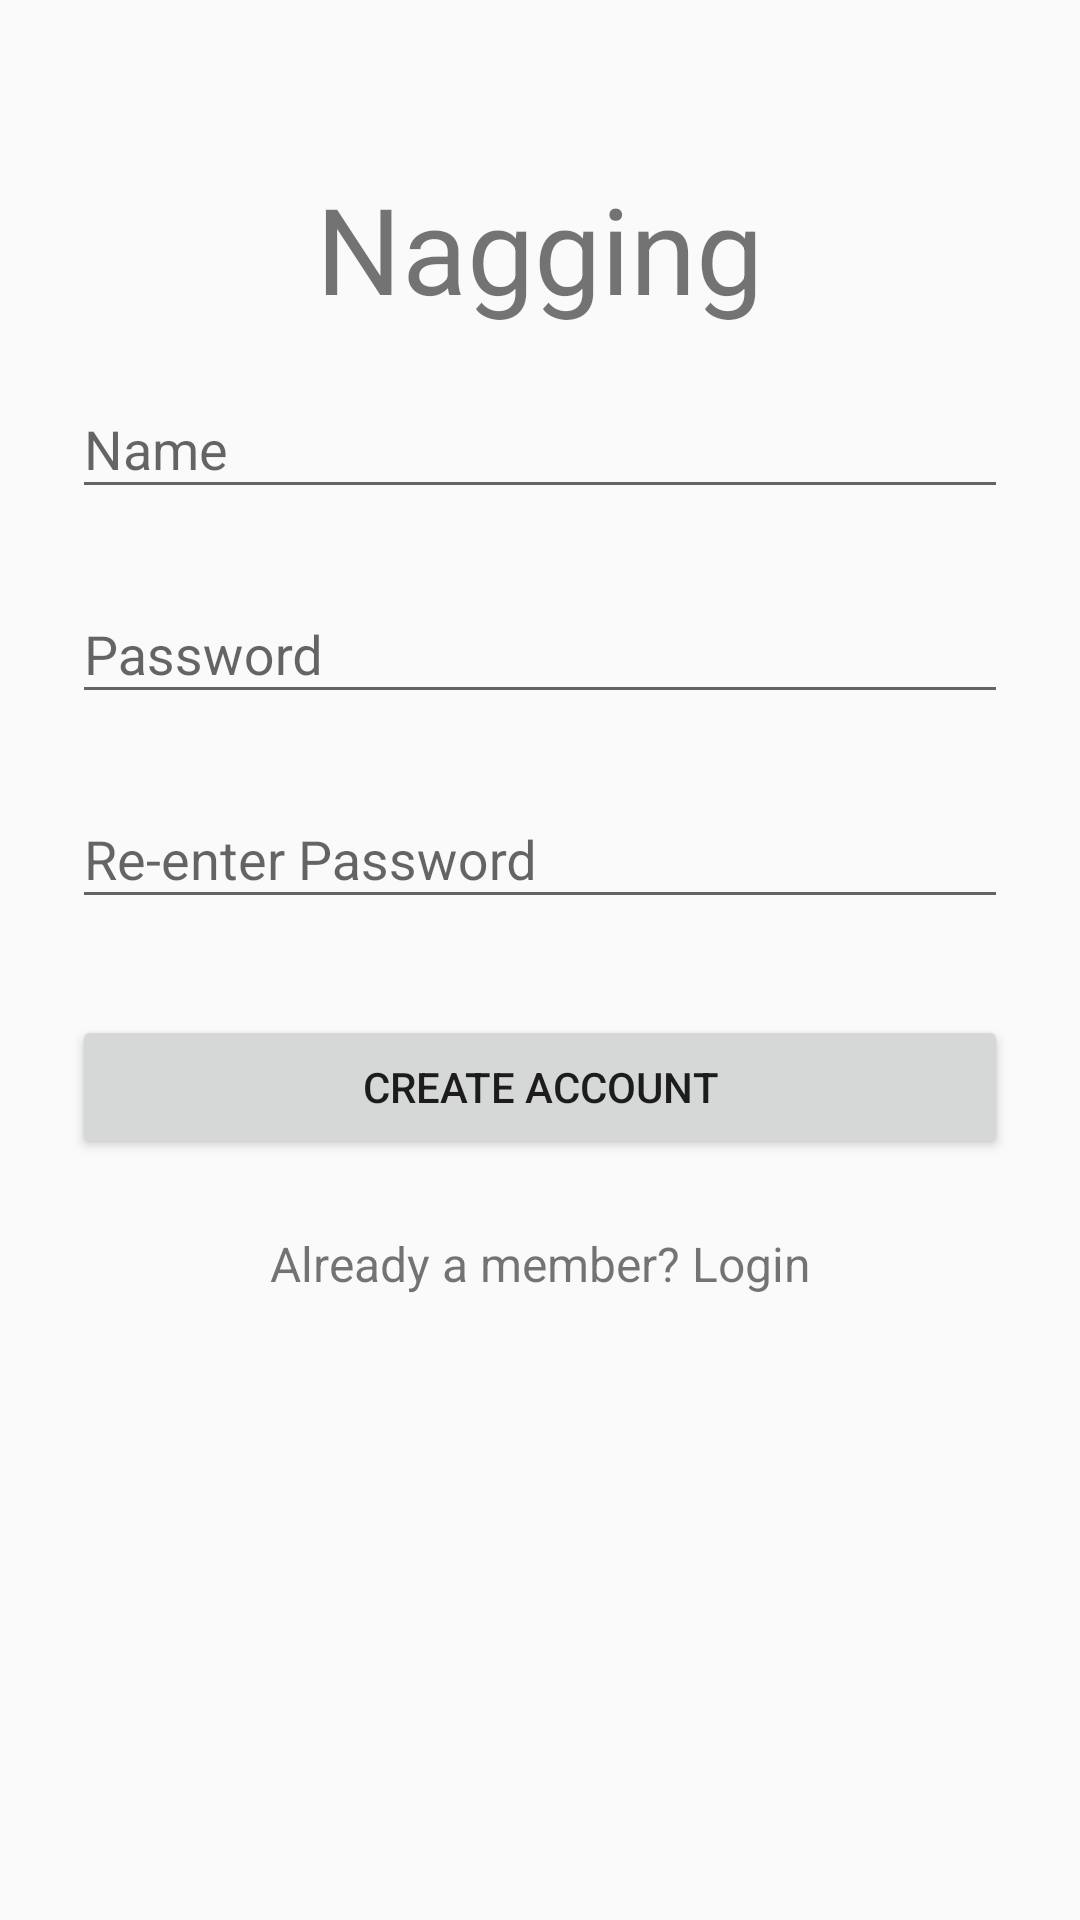

This screen was rendered from an Android layout file. Write that file and the resources it references.
<!-- AndroidManifest.xml: application theme AppTheme -->
<!-- res/layout/activity_signup.xml -->
<?xml version="1.0" encoding="utf-8"?>
<ScrollView xmlns:android="http://schemas.android.com/apk/res/android"
    android:layout_width="fill_parent"
    android:layout_height="fill_parent"
    android:fitsSystemWindows="true">
    <LinearLayout
        android:orientation="vertical"
        android:layout_width="match_parent"
        android:layout_height="match_parent"
        android:paddingTop="56dp"
        android:paddingLeft="24dp"
        android:paddingRight="24dp">

        <TextView
            android:layout_width="wrap_content"
            android:layout_height="wrap_content"
            android:text="Nagging"
            android:textSize="40sp"
            android:layout_gravity="center"/>

        
        <android.support.design.widget.TextInputLayout
            android:layout_width="match_parent"
            android:layout_height="wrap_content"
            android:layout_marginTop="8dp"
            android:layout_marginBottom="8dp">
            <EditText android:id="@+id/input_name"
                android:layout_width="match_parent"
                android:layout_height="wrap_content"
                android:inputType="textPersonName"
                android:hint="Name" />
        </android.support.design.widget.TextInputLayout>

        
        


        
        

        
        
        
        <android.support.design.widget.TextInputLayout
            android:layout_width="match_parent"
            android:layout_height="wrap_content"
            android:layout_marginTop="8dp"
            android:layout_marginBottom="8dp">
            <EditText android:id="@+id/input_password"
                android:layout_width="match_parent"
                android:layout_height="wrap_content"
                android:inputType="textPassword"
                android:hint="Password"/>
        </android.support.design.widget.TextInputLayout>

        
        <android.support.design.widget.TextInputLayout
            android:layout_width="match_parent"
            android:layout_height="wrap_content"
            android:layout_marginTop="8dp"
            android:layout_marginBottom="8dp">
            <EditText android:id="@+id/input_reEnterPassword"
                android:layout_width="match_parent"
                android:layout_height="wrap_content"
                android:inputType="textPassword"
                android:hint="Re-enter Password"/>
        </android.support.design.widget.TextInputLayout>

        
        <android.support.v7.widget.AppCompatButton
            android:id="@+id/btn_signup"
            android:layout_width="fill_parent"
            android:layout_height="wrap_content"
            android:layout_marginTop="24dp"
            android:layout_marginBottom="24dp"
            android:padding="12dp"
            android:text="Create Account"/>

        <TextView android:id="@+id/link_login"
            android:layout_width="fill_parent"
            android:layout_height="wrap_content"
            android:layout_marginBottom="24dp"
            android:text="Already a member? Login"
            android:gravity="center"
            android:textSize="16dip"/>

    </LinearLayout>
</ScrollView>
<!-- resources referenced by this layout -->
<resources>
  <style name="AppTheme" parent="Theme.AppCompat.Light.DarkActionBar">
          
          <item name="colorPrimary">@color/colorPrimary</item>
          <item name="colorPrimaryDark">@color/colorPrimaryDark</item>
          <item name="colorAccent">@color/colorAccent</item>
      </style>
  <color name="colorPrimary">#3F51B5</color>
  <color name="colorPrimaryDark">#303F9F</color>
  <color name="colorAccent">#FF4081</color>
</resources>
